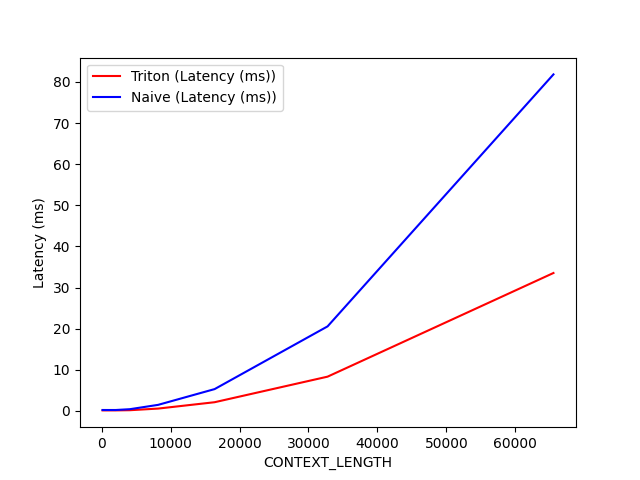

Data behind this chart, as committed beside it:
CONTEXT_LENGTH, Triton (Latency (ms)), Naive (Latency (ms))
128, 0.138, 0.2332
256, 0.1373, 0.233
512, 0.1354, 0.2317
1024, 0.1381, 0.2302
2048, 0.1371, 0.2322
4096, 0.182, 0.4302
8192, 0.5785, 1.485
16384, 2.125, 5.315
32768, 8.34, 20.56
65536, 33.55, 81.84
